Run: headless pygame with SDL's dummy video driver; simulated clock (each Clock.tick advances the game by its frame time, no real sleeping); random seed 0; keys injected as events and as key.get_pressed() state; mouse plan: one left click at the window centre at the start of phase 2, then a move to the lower-right quarter at the start of phase 3.
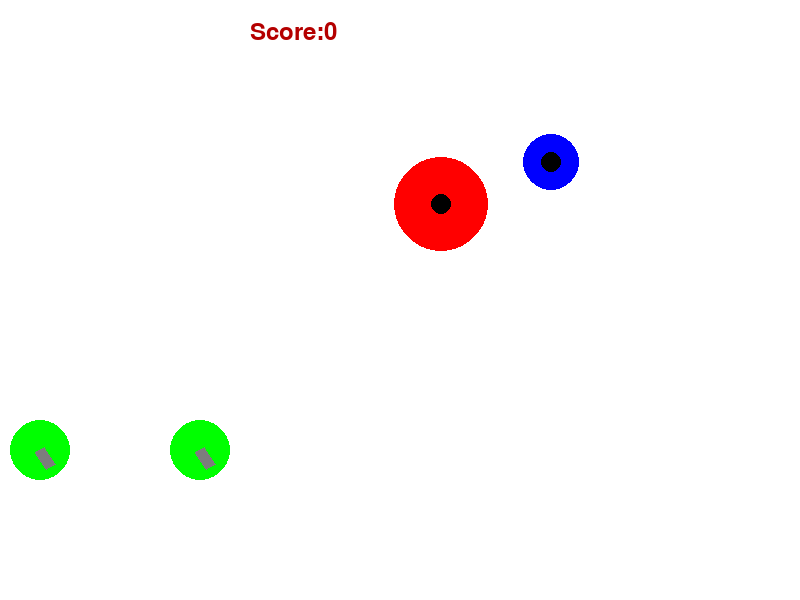
Frame 1 of 4 · flips 1–60 · no input
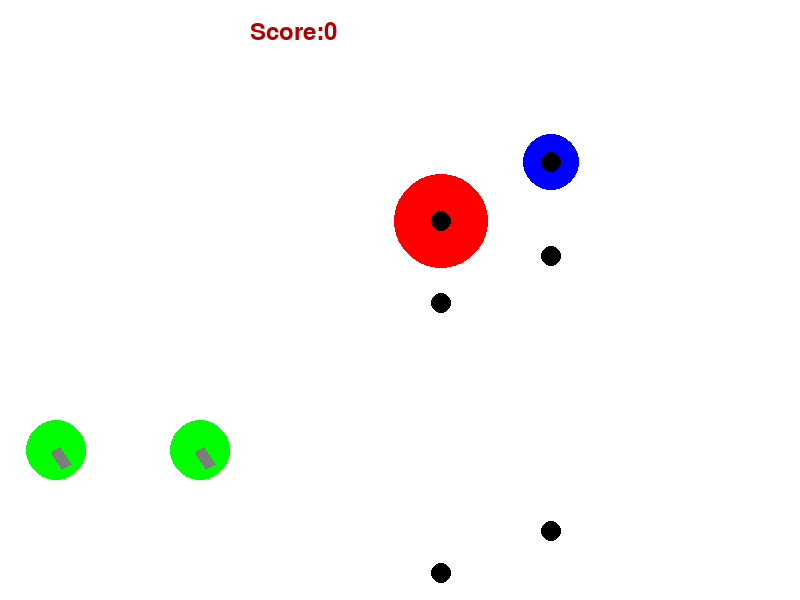
Frame 2 of 4 · flips 61–180 · clicked the window centre · tapped SPACE, RETURN · held RIGHT (→), D
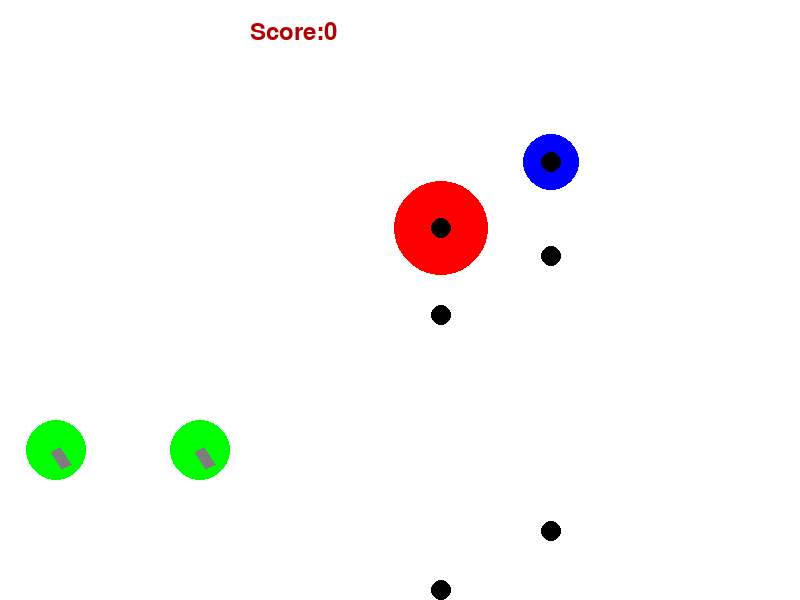
Frame 3 of 4 · flips 181–300 · moved the mouse to the lower-right quarter · held DOWN (↓), S
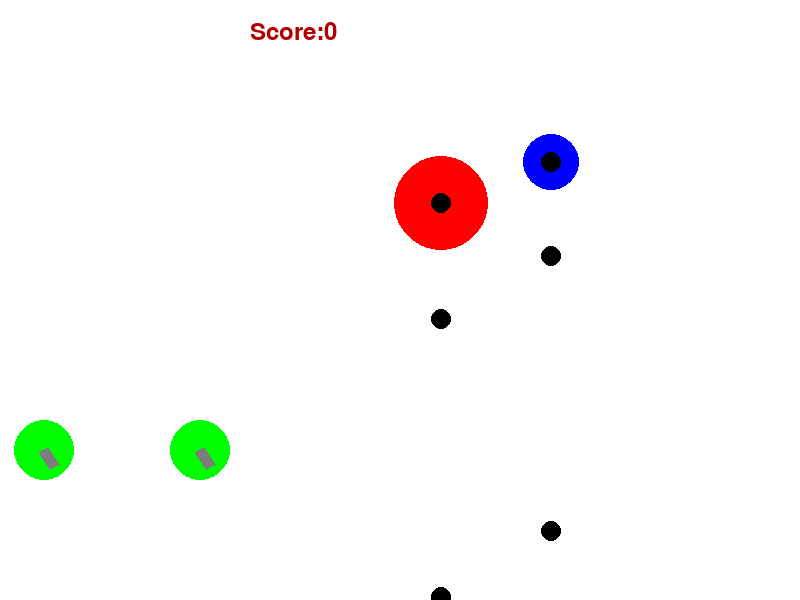
Frame 4 of 4 · flips 301–420 · held LEFT (←), A, UP (↑), W

The pygame program that drew these frames:

import math
import random
import pygame.locals

import pygame

'''
Поворот пушки на q,e и движение на a,d
Поворот второй пушки на 7,9 и движение на 4,6
выстрел из первой - левая конпка мыши.
выстрел из второй - правая.
У таргетов есть вариант, при котором они не двигаются по x совсем, так и задумано! Итак не весело в это играть...


'''



FPS = 30

RED = 0xFF0000
BLUE = 0x0000FF
YELLOW = 0xFFC91F
GREEN = 0x00FF00
MAGENTA = 0xFF03B8
CYAN = 0x00FFCC
BLACK = (0, 0, 0)
WHITE = 0xFFFFFF
GREY = 0x7D7D7D
GAME_COLORS = [RED, BLUE, YELLOW, GREEN, MAGENTA, CYAN]

WIDTH = 800
HEIGHT = 600

global score
score=0

class Ball:
    def __init__(self, screen: pygame.Surface, x, y):
        """ Конструктор класса ball

        Args:
        x - начальное положение мяча по горизонтали
        y - начальное положение мяча по вертикали
        """
        self.screen = screen
        self.x = x
        self.y = y
        self.r = 10
        self.vx = 0
        self.vy = 0
        self.color = random.choice(GAME_COLORS)
        self.live = 30

    def move(self):
        """Переместить мяч по прошествии единицы времени.

        Метод описывает перемещение мяча за один кадр перерисовки. То есть, обновляет значения
        self.x и self.y с учетом скоростей self.vx и self.vy, силы гравитации, действующей на мяч,
        и стен по краям окна (размер окна 800х600).
        """
        "отражает мяч от вертикальных стен и при касании нижней грани рикошетит с уменьшением скорости как по X так и по Y"
        # FIXME
        g=2.0
        self.vy = self.vy - g
        self.x += self.vx
        self.y -= self.vy
        if self.x>=800:
            self.x=800
            self.vx=-self.vx
        if self.x<=0:
            self.x=0
            self.vx=-self.vx
        if self.y>=600-10:
            if abs(self.vx)>=0.1:
                self.vy=-self.vy*0.6
                self.vx=0.7*self.vx
                self.y=600-10
            if abs(self.vx) < 0.1:
                self.live=0

    def draw(self):
        #Рисунок
        pygame.draw.circle(
            self.screen,
            self.color,
            (self.x, self.y),
            self.r
        )

    def hittest(self, obj):
        """Функция проверяет сталкивалкивается ли данный обьект с целью, описываемой в обьекте obj.

        Args:
            obj: Обьект, с которым проверяется столкновение.
        Returns:
            Возвращает True в случае столкновения мяча и цели. В противном случае возвращает False.
        """
        # FIXME
        if (self.x-obj.x)**2+(self.y-obj.y)**2>=(obj.r+self.r)**2:
            return False
        else:
            return True

#Класс бомбы, которую кидает таргет. g везде разное, но мне не очень важно)
class Bomb():
    def __init__(self, screen: pygame.Surface, x, y):
        self.screen = screen
        self.x = x
        self.y = y
        self.r = 10
        self.vx = 0
        self.vy = 0
        self.color = (0,0,0)
        self.live = 30
    def move(self):

        g=0.05
        self.vy = self.vy - g
        self.y -= self.vy
        if self.y >=  900:
            self.live=0
        pygame.draw.circle(screen,self.color,(self.x,self.y),self.r)

#класс для танка
class Gun:
    def __init__(self, screen,x,y):
        self.bullet=0
        self.screen = screen
        self.f2_power = 10
        self.f2_on = 0
        self.an = 1
        self.color = GREY
        self.x=x
        self.y=y

    def fire2_start(self, event):
        self.f2_on = 1

    def fire2_end(self, event):
        """Выстрел мячом.

        Происходит при отпускании кнопки мыши.
        Начальные значения компонент скорости мяча vx и vy зависят от положения мыши.
        """

        self.bullet += 1
        new_ball = Ball(self.screen,self.x,self.y)
        new_ball.r += 5

        new_ball.vx = self.f2_power * math.cos(self.an)/FPS*20
        new_ball.vy = - self.f2_power * math.sin(self.an)/FPS*20
        self.balls.append(new_ball)
        self.f2_on = 0
        self.f2_power = 10



    def targetting(self, x):
        """Прицеливание. Зависит от кнопок."""
        self.an=self.an+x*0.05

        if self.f2_on:
            self.color = RED
        else:
            self.color = GREY

    def draw(self):
        l=self.f2_power*0.05
        pygame.draw.circle(screen,GREEN,(self.x,self.y),30)
        pygame.draw.polygon(screen, self.color, [(self.x-5*math.sin(self.an),self.y+5*math.cos(self.an)),(-5*math.sin(self.an)+self.x+l*40*math.cos(self.an),self.y+l*40*math.sin(self.an)+5*math.cos(self.an)),(-5*math.sin(self.an)+self.x+40*l*math.cos(self.an)+10*math.sin(self.an),self.y+40*l*math.sin(self.an)-10*math.cos(self.an)+5*math.cos(self.an)),(-5*math.sin(self.an)+self.x+10*math.sin(self.an),self.y-10*math.cos(self.an)+5*math.cos(self.an)),(self.x-5*math.sin(self.an),450+5*math.cos(self.an))])

        # FIXIT don't know how to do it

    def power_up(self):
        if self.f2_on:
            if self.f2_power < 100:
                self.f2_power += 1
            self.color = RED
        else:
            self.color = GREY


class Target:

    # self.points = 0
    # self.live = 1
    # FIXME: don't work!!! How to call this functions when object is created?
    # self.new_target()


    def new_target(self,color):
        """ Инициализация новой цели. """
        r = self.r = random.randint(20, 50)
        x = self.x = random.randint(self.r, 800-self.r)
        y = self.y = random.randint(100, 200)

        self.vx= random.randint(-3, 3)
        self.vy = random.randint(-2, 2)
        self.color = color
        self.points = 0
        self.live = 1

    def hit(self, points=1):
        """Попадание шарика в цель."""
        global score
        score=score+1

    #создание бомб
    def tickbomb(self):
        newbomb=Bomb(screen,self.x,self.y)
        self.bombs.append(newbomb)

    #несколько видов движения
    def move1(self):
        g=0.2
        self.vy=self.vy+g
        self.x += self.vx
        self.y -= self.vy
        if self.x >= 800-self.r:
            self.x = 800-self.r
            self.vx = -self.vx
        if self.x <= self.r:
            self.x = self.r
            self.vx = -self.vx

        if self.y <= self.r:
            self.vy = -self.vy
            self.y = self.r
        self.x += self.vx
        self.y -= self.vy
    def move2(self):
        self.x += self.vx
        if self.x >= 800-self.r:
            self.x = 800-self.r
            self.vx = -self.vx
        if self.x <= self.r:
            self.x = self.r
            self.vx = -self.vx
        self.x += self.vx


    def draw(self):

        pygame.draw.circle(screen,self.color,(self.x,self.y),self.r)

#счет
def Text():
    f = pygame.font.Font(None, 36)
    text = f.render('Score:' + str(score), 1, (180, 0, 0))
    screen.blit(text, (250, 20))



pygame.init()
screen = pygame.display.set_mode((WIDTH, HEIGHT))
bullet = 0


#часы, создание объектов и списков объектов (например для пуль танков и бомб таргетов)
clock = pygame.time.Clock()
gun1 = Gun(screen,40,450)
gun2=   Gun(screen,200,450)
gun1.balls = []
gun2.balls = []

target1 = Target()
target2 = Target()
target1.bombs = []
target2.bombs = []
finished = False
target1.new_target(RED)
target2.new_target(BLUE)

#таймеры и вспомогательные вещи... (немножко магии)
l=0
t=0
timer1=0 #таймер перед появлением новой цели после убитой
timer2=0 #таймер перед появлением новой цели после убитой
timer0=0 #таймер глобальный

#начало великого огромного цикла повторений...
while not finished:
    #рисование пушки и экрана
    screen.fill(WHITE)
    #рисуем танки
    gun1.draw()
    gun2.draw()
    timer0=timer0+1
    #обработка всяких там таймеров... таймер таргета это обратный отсчет с его уничтожения до его респауна на экране. Все это время на экране висит надпись о том, какой вы молодец)
    if timer1!=0:
        timer1=timer1-1
        f = pygame.font.Font(None, 36)
        text = f.render('Oh, you are such a noob... You shot a target 1 with ' + str(l) + ' balls', 1,(180, 0, 0))
        screen.blit(text, (100, 200))
    if timer1==0:
        target1.move1()
        target1.draw()
        l=0

    if timer2!=0:
        timer2=timer2-1
        f = pygame.font.Font(None, 36)
        text = f.render('Oh, you are such a noob... You shot a target 2 with ' + str(t) + ' balls', 1, (180, 0, 0))
        screen.blit(text, (100, 250))
    if timer2==0:
        target2.move2()
        target2.draw()
        t=0
    #рисуем пули
    for b in gun1.balls:
        b.draw()
    for b in gun2.balls:
        b.draw()
    Text()

    #рисование таргетов, если их таймеры истекли
    if timer1==0:
        target1.draw()
    if timer2==0:
        target2.draw()

    # рисуем бомбы
    if timer0 % (2 * FPS) == 0:
        target1.tickbomb()
        target2.tickbomb()
    for i in target1.bombs:
        i.move()
    for i in target2.bombs:
        i.move()

    pygame.display.update()


    #часы и оператор кликов и отжатий мыши (с добавлением points таргетам, чтобы было понятно, )
    clock.tick(FPS)
    for event in pygame.event.get():
        if event.type == pygame.QUIT:
            finished = True
        if event.type == pygame.MOUSEBUTTONDOWN:
            if event.button == 1:  # левая кнопка мыши
                gun1.fire2_start(event)
            if event.button == 3:  # правая кнопка мыши
                gun2.fire2_start(event)
        if event.type == pygame.MOUSEBUTTONUP:
            if event.button == 1:  # левая кнопка мыши
                gun1.fire2_end(event)
                if timer1==0:
                    target1.points = target1.points + 1
                if timer2==0:
                    target2.points = target2.points + 1
            if event.button == 3:  # правая кнопка мыши
                gun2.fire2_end(event)
                if timer1==0:
                    target1.points = target1.points + 1
                if timer2==0:
                    target2.points = target2.points + 1

        elif pygame.key.get_pressed()[pygame.K_q]:
            gun1.targetting(-1)
        elif pygame.key.get_pressed()[pygame.K_e]:
            gun1.targetting(1)
        elif pygame.key.get_pressed()[pygame.K_a]:
            gun1.x=gun1.x-2
        elif pygame.key.get_pressed()[pygame.K_d]:
            gun1.x = gun1.x + 2

        elif pygame.key.get_pressed()[pygame.K_KP7]:
            gun2.targetting(-1)
        elif pygame.key.get_pressed()[pygame.K_KP9]:
            gun2.targetting(1)
        elif pygame.key.get_pressed()[pygame.K_KP4]:
            gun2.x=gun2.x-2
        elif pygame.key.get_pressed()[pygame.K_KP6]:
            gun2.x = gun2.x + 2





    # перебор всех пуль на экране для их движения и проверки столкновений
    s=0
    for b in gun1.balls:
        s=s+1
        b.move()

        #обработка столкновения для обоих целей
        if timer1==0 and b.hittest(target1) and target1.live:

            target1.live = 0
            target1.hit()
            l=target1.points
            target1.new_target(RED)
            timer1=3*FPS


        if timer2==0 and b.hittest(target2) and target2.live:

            target2.live = 0
            target2.hit()
            t=target2.points
            target2.new_target(BLUE)
            timer2=3*FPS
        if (b.x-gun2.x)**2+(b.y-gun2.y)**2<=50**2:
            finished=True


        if b.live==0:
            del gun1.balls[s-1]
    gun1.power_up()

    s = 0
    for b in gun2.balls:
        s = s + 1
        b.move()

        # обработка столкновения для обоих целей
        if timer1 == 0 and b.hittest(target1) and target1.live:
            target1.live = 0
            target1.hit()
            l = target1.points
            target1.new_target(RED)
            timer1 = 3 * FPS

        if timer2 == 0 and b.hittest(target2) and target2.live:
            target2.live = 0
            target2.hit()
            t = target2.points
            target2.new_target(BLUE)
            timer2 = 3 * FPS

        if (b.x-gun1.x)**2+(b.y-gun1.y)**2<=50**2:
            finished=True

        if b.live == 0:
            del gun2.balls[s - 1]
    gun2.power_up()
    s = 0

    # перебор всех пуль на экране для их движения и проверки столкновений
    for b in target1.bombs:
        s=s+1
        if (b.x-gun1.x)**2+(b.y-gun1.y)**2<=40**2:
            finished=True
        if (b.x-gun2.x)**2+(b.y-gun2.y)**2<=40**2:
            finished=True
        if b.live == 0:
            del target1.bombs[s - 1]
    s = 0
    for b in target2.bombs:
        s=s+1
        if b.live == 0:
            del target2.bombs[s - 1]


pygame.quit()
